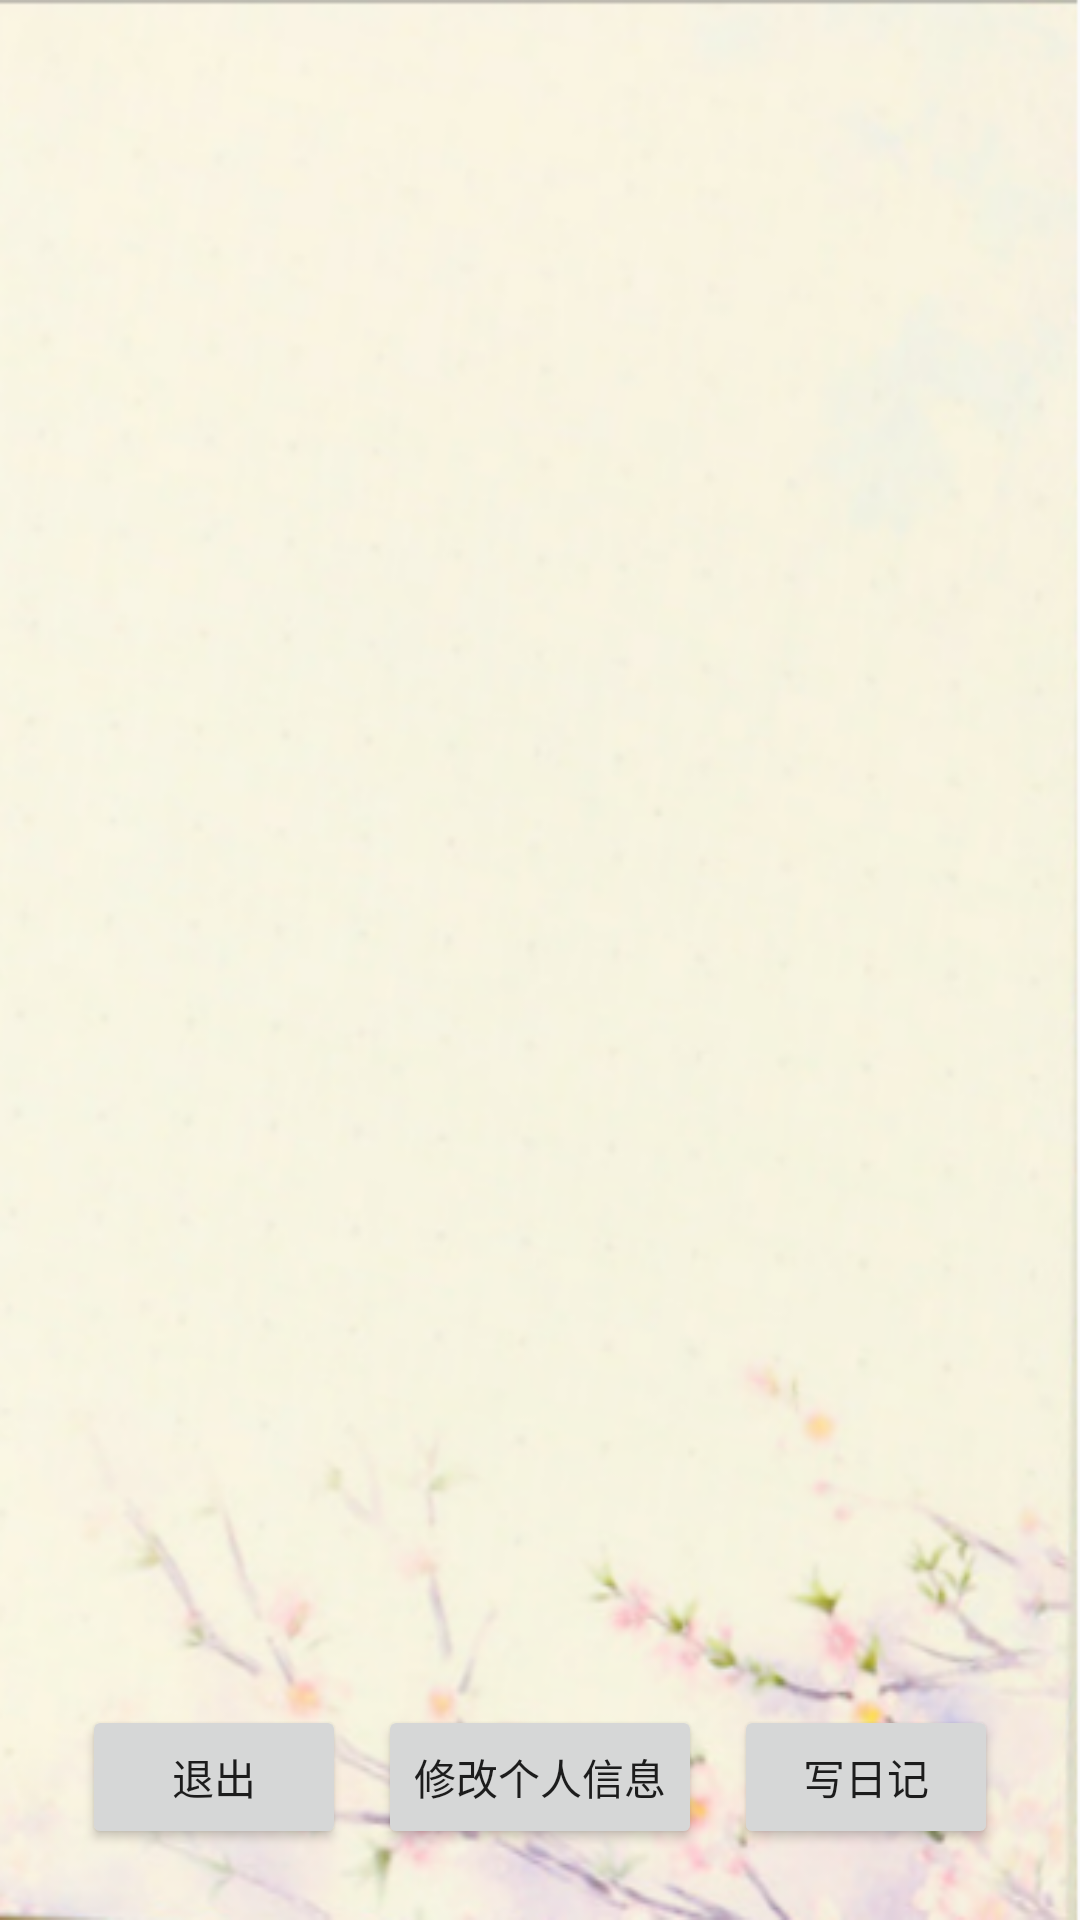

Produce the Android XML layout that renders to this screen, including the resource entries it uses.
<!-- AndroidManifest.xml: application theme Theme.Experiment_2_WordBook -->
<!-- res/layout/activity_main.xml -->
<?xml version="1.0" encoding="utf-8"?>
<androidx.constraintlayout.widget.ConstraintLayout xmlns:android="http://schemas.android.com/apk/res/android"
    xmlns:app="http://schemas.android.com/apk/res-auto"
    xmlns:tools="http://schemas.android.com/tools"
    android:layout_width="match_parent"
    android:layout_height="match_parent"
    tools:context=".MainActivity"
    android:background="@drawable/s2">

    <ListView
        android:id="@+id/listview"
        android:layout_width="0dp"
        android:layout_height="0dp"
        app:layout_constraintBottom_toBottomOf="parent"
        app:layout_constraintEnd_toEndOf="parent"
        app:layout_constraintStart_toStartOf="parent"
        app:layout_constraintTop_toTopOf="parent" />






    <Button
        android:id="@+id/write"
        android:layout_width="wrap_content"
        android:layout_height="wrap_content"
        android:onClick="write"
        android:text="写日记"
        app:layout_constraintBottom_toBottomOf="parent"
        app:layout_constraintEnd_toEndOf="parent"
        app:layout_constraintHorizontal_bias="0.9"
        app:layout_constraintStart_toStartOf="parent"
        app:layout_constraintTop_toTopOf="parent"
        app:layout_constraintVertical_bias="0.96" />

    <Button
        android:id="@+id/edit2"
        android:layout_width="wrap_content"
        android:layout_height="wrap_content"
        android:onClick="edit"
        android:text="修改个人信息"
        app:layout_constraintBottom_toBottomOf="parent"
        app:layout_constraintEnd_toEndOf="parent"
        app:layout_constraintHorizontal_bias="0.5"
        app:layout_constraintStart_toStartOf="parent"
        app:layout_constraintTop_toTopOf="parent"
        app:layout_constraintVertical_bias="0.96" />

    <Button
        android:id="@+id/close"
        android:layout_width="wrap_content"
        android:layout_height="wrap_content"
        android:text="退出"
        android:onClick="close"
        app:layout_constraintBottom_toBottomOf="parent"
        app:layout_constraintEnd_toEndOf="parent"
        app:layout_constraintHorizontal_bias="0.1"
        app:layout_constraintStart_toStartOf="parent"
        app:layout_constraintTop_toTopOf="parent"
        app:layout_constraintVertical_bias="0.96" />


</androidx.constraintlayout.widget.ConstraintLayout>
<!-- resources referenced by this layout -->
<resources>
  <!-- drawable s2: png bitmap (drawable-v24, 186072 bytes) -->
  <style name="Theme.Experiment_2_WordBook" parent="Theme.MaterialComponents.DayNight.DarkActionBar.Bridge">
          
          <item name="colorPrimary">@color/purple_500</item>
          <item name="colorPrimaryVariant">@color/purple_700</item>
          <item name="colorOnPrimary">@color/white</item>
          
          <item name="colorSecondary">@color/teal_200</item>
          <item name="colorSecondaryVariant">@color/teal_700</item>
          <item name="colorOnSecondary">@color/black</item>
          
          <item name="android:statusBarColor" tools:targetApi="l">?attr/colorPrimaryVariant</item>
          
      </style>
  <!-- not gathered from this repository: default colours our renderer supplied (Android Studio template values) -->
  <color name="purple_500">#FF6200EE</color>
  <color name="purple_700">#FF3700B3</color>
  <color name="teal_200">#FF03DAC5</color>
  <color name="teal_700">#FF018786</color>
  <color name="black">#FF000000</color>
  <color name="white">#FFFFFFFF</color>
</resources>
